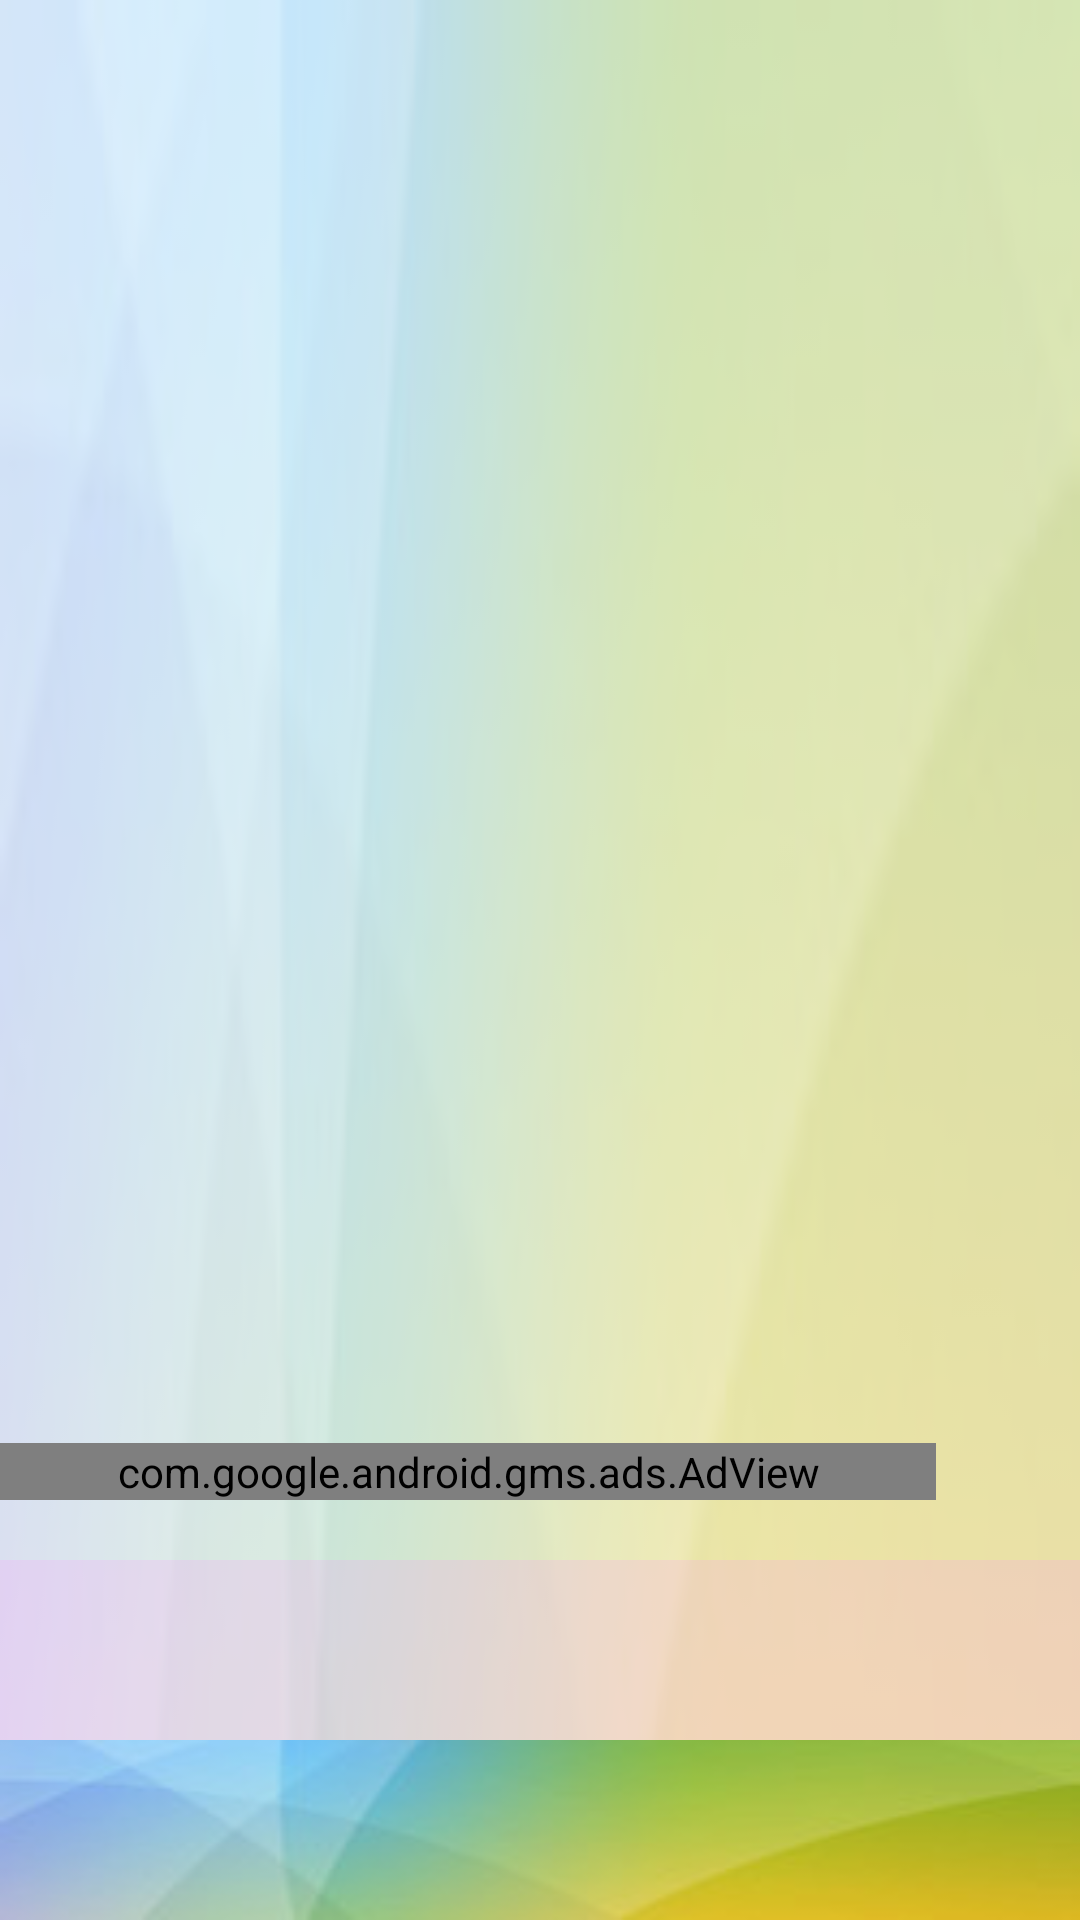

Reconstruct the res/layout file that produces this screen, plus the resources it refers to.
<!-- AndroidManifest.xml: application theme Theme.Birthday.NoActionBar -->
<!-- res/layout/view_gift_card.xml -->
<?xml version="1.0" encoding="utf-8"?>
<RelativeLayout xmlns:android="http://schemas.android.com/apk/res/android"
    android:layout_width="match_parent"
    android:layout_height="match_parent"
    xmlns:app="http://schemas.android.com/apk/res-auto"
    xmlns:tools="http://schemas.android.com/tools">

    <ImageView
        android:layout_width="match_parent"
        android:layout_height="match_parent"
        android:alpha="0.4"
        android:background="@drawable/bg_toolbar"
        android:scaleType="centerCrop" />

    <FrameLayout
        android:id="@+id/cardContainer"
        android:layout_width="match_parent"
        android:layout_height="match_parent"
        android:layout_marginHorizontal="24dp"
        android:layout_marginTop="24dp"
        android:background="@drawable/card_border"
        android:layout_above="@+id/shareButton"
        android:padding="3dp"
        android:translationZ="999dp">

        <ImageView
            android:id="@+id/cardBackground"
            android:layout_width="match_parent"
            android:layout_height="match_parent"
            android:scaleType="centerCrop" />

        <ImageView
            android:id="@+id/box"
            android:layout_width="wrap_content"
            android:layout_height="wrap_content"
            android:layout_gravity="center"
            android:scaleType="centerCrop" />

    </FrameLayout>

    <com.google.android.gms.ads.AdView
        android:id="@+id/adView"
        android:layout_width="match_parent"
        android:layout_height="wrap_content"
        android:layout_marginVertical="20dp"
        android:layout_above="@+id/menuContainer"
        android:layout_toStartOf="@+id/shareButton"
        app:adSize="BANNER"
        app:adUnitId="ca-app-pub-5169531562006723/5803336498" />

    <ImageView
        android:id="@+id/shareButton"
        android:layout_width="48dp"
        android:layout_height="48dp"
        android:layout_marginVertical="20dp"
        android:layout_above="@+id/menuContainer"
        android:layout_alignParentEnd="true"
        android:padding="4dp"
        app:tint="@color/color_search_bg"
        android:src="@drawable/share" />

    <LinearLayout
        android:id="@+id/menuContainer"
        android:layout_width="match_parent"
        android:layout_height="120dp"
        android:orientation="vertical"
        android:layout_alignParentBottom="true">

        <androidx.recyclerview.widget.RecyclerView
            android:id="@+id/childImageGifts"
            android:layout_width="match_parent"
            android:background="@color/bg_girl"
            tools:listitem="@layout/item_gift_menu"
            android:layout_height="60dp" />

        <androidx.recyclerview.widget.RecyclerView
            android:id="@+id/parentImageGifts"
            android:layout_width="match_parent"
            android:background="@drawable/bg_toolbar"
            tools:listitem="@layout/item_gift_menu"
            android:layout_height="60dp" />
    </LinearLayout>
</RelativeLayout>
<!-- res/layout/item_gift_menu.xml (included above) -->
<?xml version="1.0" encoding="utf-8"?>
<RelativeLayout xmlns:android="http://schemas.android.com/apk/res/android"
    android:layout_width="62dp"
    android:layout_height="wrap_content"
    xmlns:tools="http://schemas.android.com/tools"
    xmlns:app="http://schemas.android.com/apk/res-auto">

    <com.airbnb.lottie.LottieAnimationView
        android:id="@+id/click_animation"
        android:layout_width="60dp"
        android:layout_height="60dp"
        android:scaleX="-1"
        android:translationZ="2dp"
        android:visibility="visible"
        app:lottie_fileName="click.json"
        tools:visibility="visible" />

    <ImageView
        android:id="@+id/menuImage"
        android:layout_width="60dp"
        android:layout_height="60dp"
        android:scaleType="fitCenter"
        tools:src="@drawable/baloon_blue"
        android:padding="8dp"/>

    <View
        android:layout_width="2px"
        android:layout_height="56dp"
        android:layout_centerInParent="true"
        android:layout_toEndOf="@+id/menuImage"
        android:background="@color/divider_color"/>
</RelativeLayout>
<!-- resources referenced by this layout -->
<resources>
  <color name="bg_girl">#33FA96FA</color>
  <color name="color_search_bg">#FFA500</color>
  <color name="divider_color">#1E000000</color>
  <!-- drawable baloon_blue: png bitmap (drawable, 42204 bytes) -->
  <!-- drawable bg_toolbar: jpg bitmap (drawable, 6895 bytes) -->
  <style name="Theme.Birthday.NoActionBar">
          <item name="windowActionBar">false</item>
          <item name="windowNoTitle">true</item>
      </style>
</resources>
